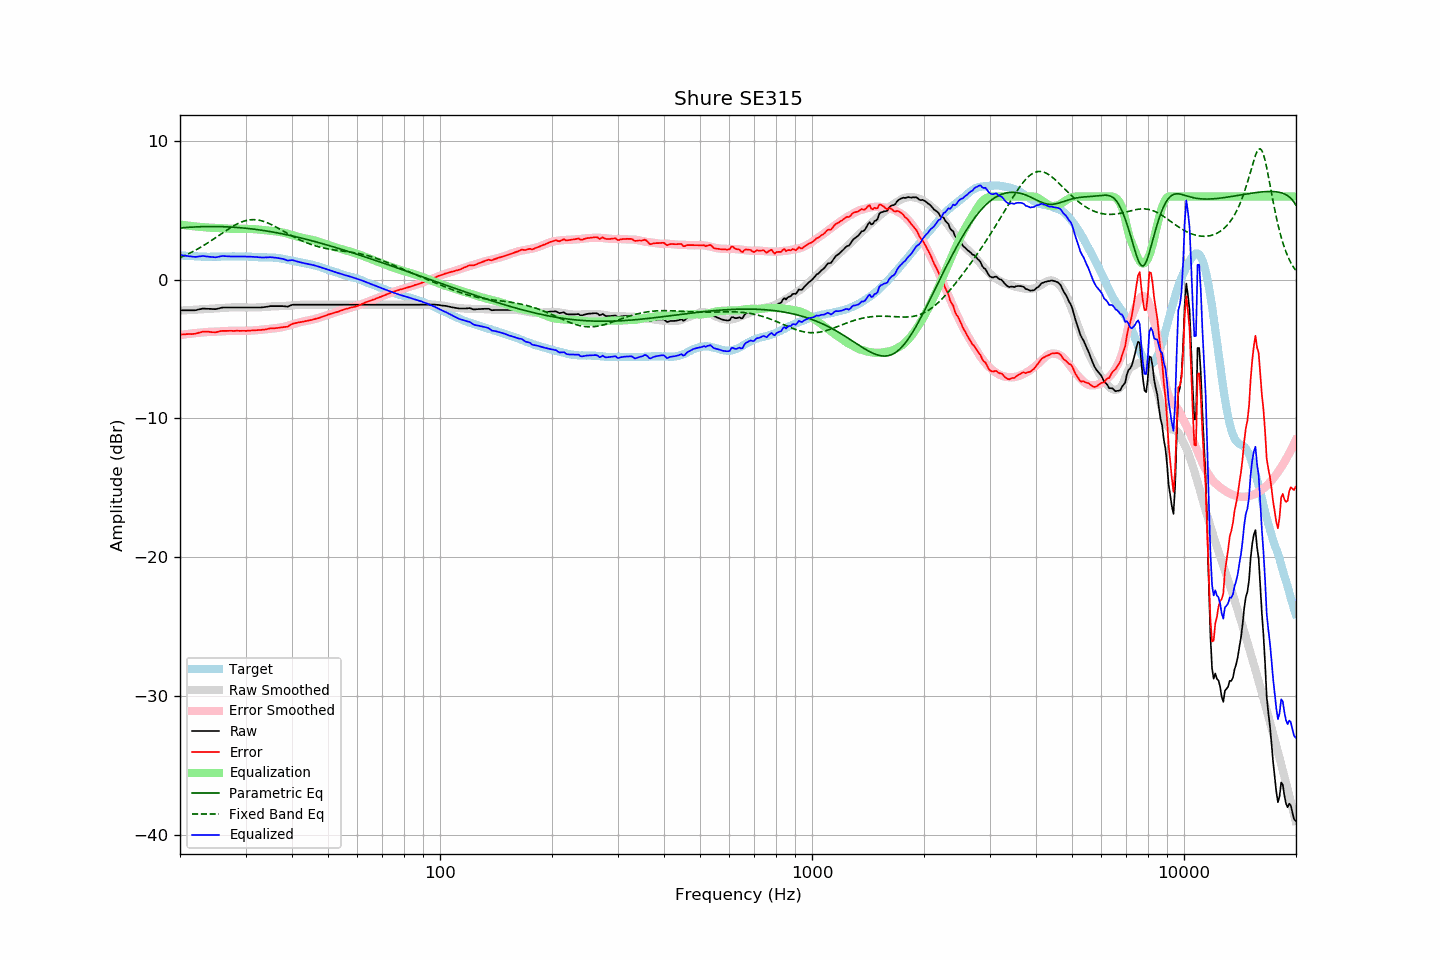

The data file committed next to this chart (first rows):
frequency, raw, error, smoothed, error_smoothed, equalization, parametric_eq, fixed_band_eq, equalized_raw, equalized_smoothed, target
20.00, -2.20, -3.96, -2.22, -3.99, 3.99, 3.73, 1.60, 1.79, 1.76, 1.76
20.20, -2.20, -3.95, -2.22, -3.97, 3.97, 3.74, 1.65, 1.77, 1.75, 1.75
20.40, -2.20, -3.94, -2.21, -3.95, 3.95, 3.75, 1.70, 1.75, 1.74, 1.74
20.61, -2.20, -3.94, -2.20, -3.94, 3.94, 3.76, 1.75, 1.74, 1.73, 1.74
20.81, -2.20, -3.92, -2.19, -3.92, 3.92, 3.77, 1.81, 1.72, 1.73, 1.72
21.02, -2.20, -3.92, -2.19, -3.90, 3.90, 3.78, 1.86, 1.71, 1.72, 1.72
21.23, -2.20, -3.91, -2.18, -3.89, 3.89, 3.79, 1.92, 1.69, 1.71, 1.71
21.44, -2.20, -3.92, -2.17, -3.88, 3.88, 3.79, 1.97, 1.68, 1.70, 1.72
21.66, -2.20, -3.91, -2.17, -3.86, 3.86, 3.80, 2.03, 1.66, 1.70, 1.71
21.87, -2.20, -3.90, -2.16, -3.85, 3.85, 3.81, 2.09, 1.65, 1.69, 1.70
22.09, -2.19, -3.88, -2.15, -3.84, 3.84, 3.81, 2.16, 1.65, 1.69, 1.69
22.31, -2.16, -3.84, -2.15, -3.83, 3.83, 3.82, 2.22, 1.67, 1.68, 1.69
22.54, -2.13, -3.81, -2.14, -3.81, 3.81, 3.82, 2.29, 1.69, 1.68, 1.68
22.76, -2.11, -3.78, -2.13, -3.80, 3.80, 3.83, 2.36, 1.69, 1.67, 1.68
22.99, -2.08, -3.74, -2.12, -3.79, 3.79, 3.83, 2.42, 1.71, 1.67, 1.66
23.22, -2.08, -3.73, -2.12, -3.78, 3.78, 3.83, 2.49, 1.71, 1.67, 1.65
23.45, -2.09, -3.75, -2.11, -3.78, 3.78, 3.84, 2.57, 1.69, 1.66, 1.66
23.69, -2.09, -3.74, -2.10, -3.77, 3.77, 3.84, 2.64, 1.68, 1.66, 1.65
23.92, -2.10, -3.75, -2.10, -3.76, 3.76, 3.84, 2.72, 1.66, 1.66, 1.65
24.16, -2.10, -3.76, -2.09, -3.75, 3.75, 3.84, 2.79, 1.65, 1.66, 1.66
24.40, -2.11, -3.78, -2.08, -3.75, 3.75, 3.84, 2.87, 1.64, 1.66, 1.67
24.65, -2.11, -3.78, -2.08, -3.74, 3.74, 3.84, 2.95, 1.63, 1.66, 1.67
24.89, -2.12, -3.79, -2.07, -3.74, 3.74, 3.84, 3.02, 1.62, 1.67, 1.67
25.14, -2.10, -3.77, -2.07, -3.73, 3.73, 3.84, 3.10, 1.64, 1.67, 1.67
25.39, -2.07, -3.74, -2.06, -3.73, 3.73, 3.83, 3.18, 1.66, 1.67, 1.67
25.65, -2.04, -3.71, -2.05, -3.73, 3.73, 3.83, 3.26, 1.69, 1.67, 1.67
25.91, -2.01, -3.69, -2.04, -3.72, 3.72, 3.83, 3.34, 1.71, 1.68, 1.68
26.16, -2.00, -3.68, -2.03, -3.71, 3.71, 3.83, 3.42, 1.71, 1.68, 1.69
26.43, -2.00, -3.68, -2.02, -3.70, 3.70, 3.82, 3.50, 1.70, 1.68, 1.68
26.69, -2.00, -3.68, -2.01, -3.69, 3.69, 3.82, 3.58, 1.69, 1.68, 1.68
26.96, -2.00, -3.68, -2.00, -3.68, 3.68, 3.81, 3.65, 1.69, 1.68, 1.68
27.23, -2.00, -3.68, -2.00, -3.68, 3.68, 3.80, 3.73, 1.68, 1.68, 1.68
27.50, -2.00, -3.68, -1.99, -3.68, 3.68, 3.80, 3.80, 1.68, 1.68, 1.68
27.77, -2.00, -3.69, -1.99, -3.68, 3.68, 3.79, 3.87, 1.68, 1.68, 1.69
28.05, -2.00, -3.69, -1.99, -3.68, 3.68, 3.78, 3.93, 1.68, 1.69, 1.69
28.33, -2.00, -3.68, -1.99, -3.68, 3.68, 3.78, 3.99, 1.68, 1.69, 1.68
28.62, -2.00, -3.67, -2.00, -3.68, 3.68, 3.77, 4.05, 1.68, 1.69, 1.68
28.90, -2.00, -3.68, -2.00, -3.68, 3.68, 3.76, 4.11, 1.68, 1.68, 1.68
29.19, -2.00, -3.68, -2.00, -3.68, 3.68, 3.75, 4.15, 1.68, 1.68, 1.68
29.48, -2.00, -3.68, -2.00, -3.68, 3.68, 3.74, 4.20, 1.68, 1.68, 1.68
29.78, -2.00, -3.68, -2.00, -3.68, 3.68, 3.73, 4.24, 1.68, 1.68, 1.68
30.08, -2.00, -3.69, -2.00, -3.67, 3.67, 3.71, 4.27, 1.67, 1.67, 1.69
30.38, -2.00, -3.68, -2.00, -3.67, 3.67, 3.70, 4.29, 1.67, 1.67, 1.68
30.68, -2.00, -3.66, -2.00, -3.67, 3.67, 3.69, 4.31, 1.67, 1.66, 1.66
30.99, -2.00, -3.66, -2.00, -3.66, 3.66, 3.68, 4.33, 1.66, 1.66, 1.66
31.30, -2.00, -3.65, -2.00, -3.66, 3.66, 3.66, 4.33, 1.66, 1.65, 1.65
31.61, -2.00, -3.65, -2.00, -3.65, 3.65, 3.65, 4.33, 1.65, 1.65, 1.65
31.93, -2.00, -3.64, -2.00, -3.64, 3.64, 3.63, 4.33, 1.64, 1.64, 1.64
32.24, -2.00, -3.63, -1.99, -3.63, 3.63, 3.62, 4.32, 1.63, 1.64, 1.63
32.57, -2.00, -3.62, -1.99, -3.62, 3.62, 3.60, 4.30, 1.62, 1.63, 1.62
32.89, -2.00, -3.62, -1.98, -3.61, 3.61, 3.59, 4.27, 1.61, 1.63, 1.62
33.22, -1.99, -3.61, -1.97, -3.60, 3.60, 3.57, 4.24, 1.61, 1.62, 1.62
33.55, -1.98, -3.59, -1.96, -3.58, 3.58, 3.55, 4.21, 1.61, 1.62, 1.62
33.89, -1.96, -3.58, -1.95, -3.57, 3.57, 3.53, 4.17, 1.61, 1.62, 1.62
34.23, -1.95, -3.56, -1.94, -3.56, 3.56, 3.51, 4.12, 1.61, 1.61, 1.61
34.57, -1.93, -3.54, -1.93, -3.55, 3.55, 3.50, 4.07, 1.62, 1.61, 1.61
34.92, -1.90, -3.50, -1.92, -3.53, 3.53, 3.48, 4.02, 1.63, 1.61, 1.60
35.27, -1.90, -3.51, -1.92, -3.52, 3.52, 3.46, 3.97, 1.62, 1.60, 1.61
35.62, -1.90, -3.50, -1.91, -3.51, 3.51, 3.44, 3.91, 1.61, 1.60, 1.60
35.97, -1.90, -3.49, -1.91, -3.50, 3.50, 3.42, 3.85, 1.60, 1.59, 1.59
... 635 more rows
